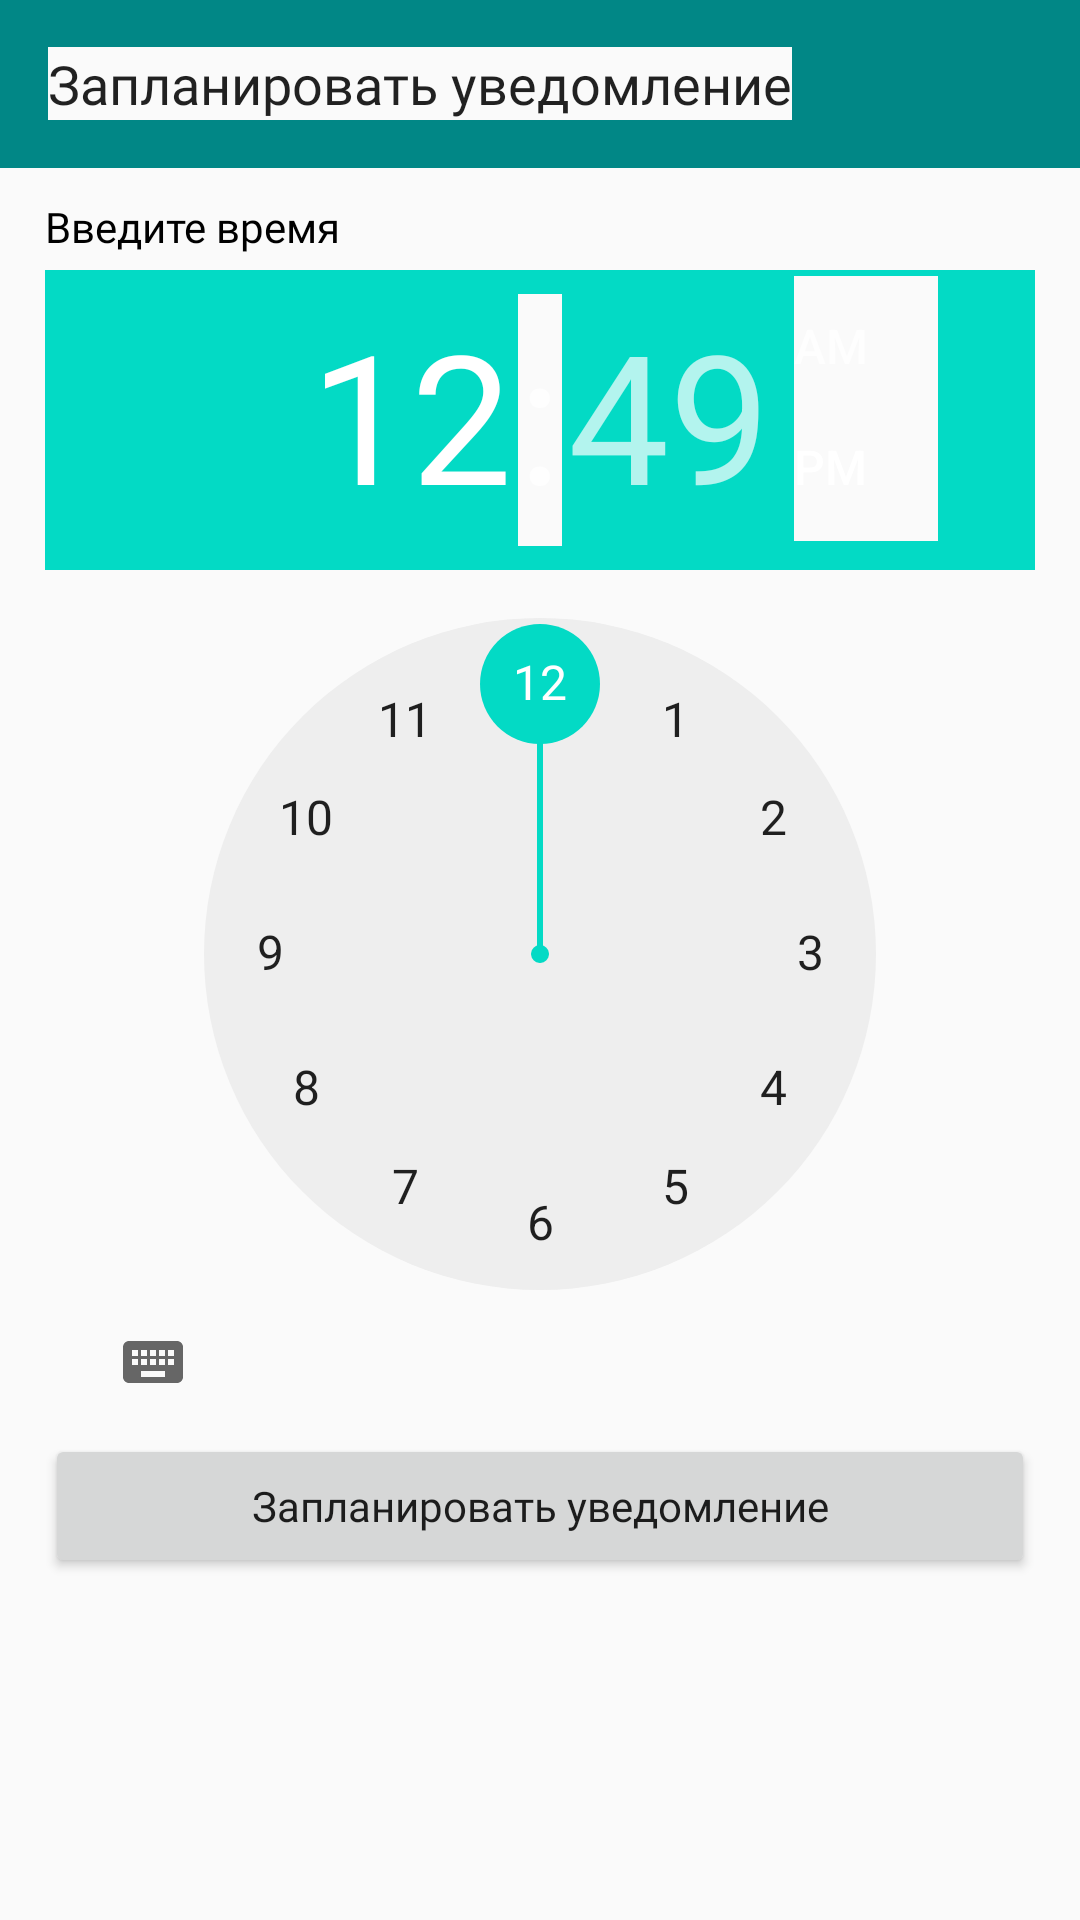

The Android layout XML behind this screen, and the referenced resources:
<!-- AndroidManifest.xml: application theme Theme.ESP32DataBase -->
<!-- res/layout/activity_schedule_alarm.xml -->
<?xml version="1.0" encoding="utf-8"?>
<androidx.constraintlayout.widget.ConstraintLayout xmlns:android="http://schemas.android.com/apk/res/android"
    xmlns:app="http://schemas.android.com/apk/res-auto"
    xmlns:tools="http://schemas.android.com/tools"
    android:layout_width="match_parent"
    android:layout_height="match_parent"
    android:background="#fafafa"
    tools:context=".ScheduleAlarm">

    <com.google.android.material.appbar.AppBarLayout
        android:id="@+id/appBarLayout"
        android:layout_width="0dp"
        android:layout_height="wrap_content"
        app:layout_constraintEnd_toEndOf="parent"
        app:layout_constraintStart_toStartOf="parent"
        app:layout_constraintTop_toTopOf="parent">

        <androidx.appcompat.widget.Toolbar
            android:id="@+id/toolbarSchedule"
            android:layout_width="match_parent"
            android:layout_height="wrap_content"
            android:background="@color/teal_700"
            android:minHeight="?attr/actionBarSize"
            android:theme="?attr/actionBarTheme"
            app:title="Запланировать уведомление"
            app:titleTextAppearance="@style/ToolbarTitle"
            tools:layout_editor_absoluteX="0dp"
            tools:layout_editor_absoluteY="0dp" />

    </com.google.android.material.appbar.AppBarLayout>

    <ScrollView
        android:layout_width="match_parent"
        android:layout_height="wrap_content"
        android:paddingHorizontal="15dp"
        app:layout_constraintEnd_toEndOf="parent"
        app:layout_constraintStart_toStartOf="parent"
        app:layout_constraintTop_toBottomOf="@id/appBarLayout">

        <LinearLayout
            android:layout_width="match_parent"
            android:layout_height="wrap_content"
            android:layout_marginTop="10dp"
            android:orientation="vertical" >

            <TextView
                android:id="@+id/textView"
                android:layout_width="match_parent"
                android:layout_height="wrap_content"
                android:layout_marginBottom="5dp"
                android:fontFamily="@font/open_sans_bold"
                android:text="Введите время"
                android:textColor="@color/black"
                android:textSize="14sp" />

            <TimePicker
                android:id="@+id/timePicker"
                android:layout_width="match_parent"
                android:layout_height="wrap_content"
                android:layout_centerInParent="true" />

            <Button
                android:id="@+id/scheduleButton"
                android:layout_width="match_parent"
                android:layout_height="wrap_content"
                android:layout_below="@id/timePicker"
                android:fontFamily="@font/open_sans_bold"
                android:text="Запланировать уведомление"
                android:textAllCaps="false" />
        </LinearLayout>
    </ScrollView>
</androidx.constraintlayout.widget.ConstraintLayout>
<!-- resources referenced by this layout -->
<resources>
  <color name="black">#FF000000</color>
  <color name="teal_700">#FF018786</color>
  <style name="ToolbarTitle">
          <item name="android:fontFamily">@font/roboto_regular</item>
          <item name="android:textSize">18sp</item>
      </style>
  <style name="Theme.ESP32DataBase" parent="Theme.MaterialComponents.DayNight.NoActionBar">
          
          <item name="colorPrimary">@color/purple_500</item>
          <item name="colorPrimaryVariant">@color/teal_700</item>
          <item name="colorOnPrimary">@color/white</item>
          
          <item name="colorSecondary">@color/teal_200</item>
          <item name="colorSecondaryVariant">@color/teal_700</item>
          <item name="colorOnSecondary">@color/black</item>
          
          <item name="android:statusBarColor">?attr/colorPrimaryVariant</item>
          
          <item name="android:background">#fafafa</item>
      </style>
  <color name="purple_500">#FF6200EE</color>
  <color name="white">#FFFFFFFF</color>
  <color name="teal_200">#FF03DAC5</color>
</resources>
